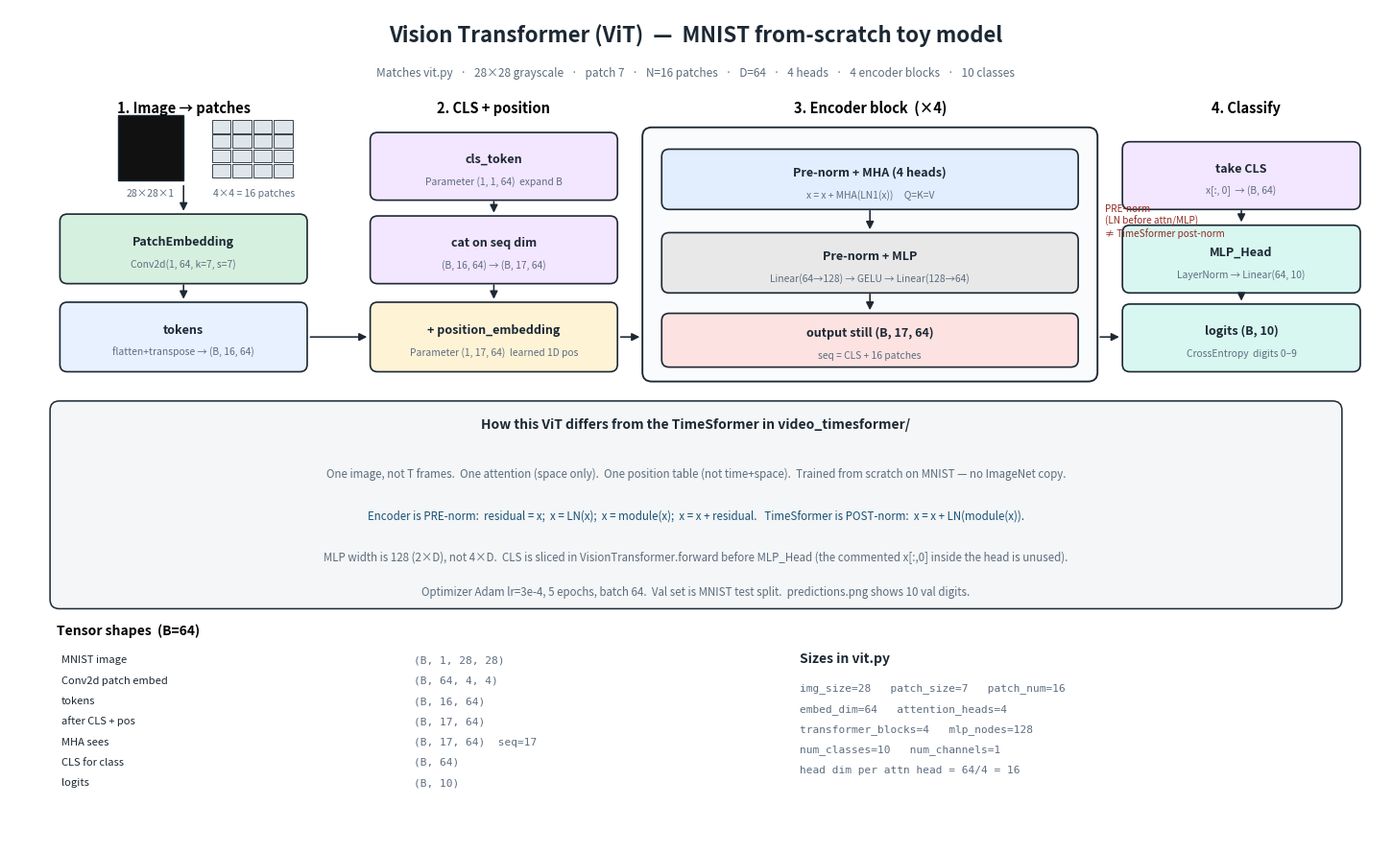

Write the Python code that produced this figure.
"""Overview ViT figure matching vision_transformer/vit.py (MNIST)."""

from matplotlib.patches import FancyBboxPatch, FancyArrowPatch, Rectangle
import matplotlib.pyplot as plt

OUT = "vit_arch.png"

EDGE = "#1C2833"
MUTED = "#5D6D7E"
C = {
    "in": "#E8F1FF",
    "embed": "#D6F0E0",
    "pos": "#FFF3D6",
    "cls": "#F3E6FF",
    "enc": "#FDE2E2",
    "attn": "#E2EEFD",
    "mlp": "#E8E8E8",
    "head": "#D9F7F1",
}


def box(ax, x, y, w, h, text, fc, fs=9, sub=None):
    ax.add_patch(
        FancyBboxPatch(
            (x, y), w, h,
            boxstyle="round,pad=0.015,rounding_size=0.08",
            linewidth=1.2, edgecolor=EDGE, facecolor=fc,
        )
    )
    ax.text(x + w / 2, y + h / 2 + (0.08 if sub else 0), text,
            ha="center", va="center", fontsize=fs, fontweight="bold", color=EDGE)
    if sub:
        ax.text(x + w / 2, y + h / 2 - 0.16, sub,
                ha="center", va="center", fontsize=7.4, color=MUTED)


def arrow(ax, a, b):
    ax.add_patch(FancyArrowPatch(a, b, arrowstyle="-|>", mutation_scale=12,
                                 linewidth=1.15, color=EDGE))


def main():
    fig, ax = plt.subplots(figsize=(14.6, 9.0), dpi=160)
    ax.set_xlim(0, 14.6)
    ax.set_ylim(0, 9.0)
    ax.axis("off")
    fig.patch.set_facecolor("white")
    ax.set_facecolor("white")

    ax.text(7.3, 8.65, "Vision Transformer (ViT)  —  MNIST from-scratch toy model",
            ha="center", fontsize=16, fontweight="bold", color=EDGE)
    ax.text(7.3, 8.28,
            "Matches vit.py   ·   28×28 grayscale   ·   patch 7   ·   N=16 patches   ·   D=64   ·   4 heads   ·   4 encoder blocks   ·   10 classes",
            ha="center", fontsize=8.5, color=MUTED)

    # 1 input
    ax.text(1.85, 7.88, "1. Image → patches", ha="center", fontsize=10.5, fontweight="bold")
    ax.add_patch(Rectangle((1.15, 7.15), 0.7, 0.7, facecolor="#111", edgecolor=EDGE, lw=1))
    ax.text(1.5, 6.98, "28×28×1", ha="center", fontsize=7.5, color=MUTED)
    # 4x4 patch grid
    for i in range(4):
        for j in range(4):
            ax.add_patch(Rectangle((2.15 + j * 0.22, 7.18 + i * 0.16), 0.2, 0.14,
                                   facecolor="#dfe6e9", edgecolor=EDGE, lw=0.6))
    ax.text(2.6, 6.98, "4×4 = 16 patches", ha="center", fontsize=7.5, color=MUTED)

    box(ax, 0.55, 6.05, 2.6, 0.72, "PatchEmbedding", C["embed"],
        sub="Conv2d(1, 64, k=7, s=7)")
    box(ax, 0.55, 5.1, 2.6, 0.72, "tokens", C["in"],
        sub="flatten+transpose → (B, 16, 64)")
    arrow(ax, (1.85, 7.12), (1.85, 6.79))
    arrow(ax, (1.85, 6.05), (1.85, 5.84))

    # 2 cls + pos
    ax.text(5.15, 7.88, "2. CLS + position", ha="center", fontsize=10.5, fontweight="bold")
    box(ax, 3.85, 6.95, 2.6, 0.7, "cls_token", C["cls"],
        sub="Parameter (1, 1, 64)  expand B")
    box(ax, 3.85, 6.05, 2.6, 0.7, "cat on seq dim", C["cls"],
        sub="(B, 16, 64) → (B, 17, 64)")
    box(ax, 3.85, 5.1, 2.6, 0.72, "+ position_embedding", C["pos"],
        sub="Parameter (1, 17, 64)  learned 1D pos")
    arrow(ax, (5.15, 6.95), (5.15, 6.77))
    arrow(ax, (5.15, 6.05), (5.15, 5.84))
    arrow(ax, (3.17, 5.46), (3.83, 5.46))

    # 3 encoder
    ax.text(9.15, 7.88, "3. Encoder block  (×4)", ha="center", fontsize=10.5, fontweight="bold")
    ax.add_patch(FancyBboxPatch((6.75, 5.0), 4.8, 2.7,
                                boxstyle="round,pad=0.02,rounding_size=0.1",
                                lw=1.35, edgecolor=EDGE, facecolor="#FAFBFC"))
    box(ax, 6.95, 6.85, 4.4, 0.62, "Pre-norm + MHA (4 heads)", C["attn"],
        sub="x = x + MHA(LN1(x))     Q=K=V")
    box(ax, 6.95, 5.95, 4.4, 0.62, "Pre-norm + MLP", C["mlp"],
        sub="Linear(64→128) → GELU → Linear(128→64)")
    box(ax, 6.95, 5.15, 4.4, 0.55, "output still (B, 17, 64)", C["enc"],
        sub="seq = CLS + 16 patches")
    arrow(ax, (9.15, 6.85), (9.15, 6.59))
    arrow(ax, (9.15, 5.95), (9.15, 5.72))
    arrow(ax, (6.47, 5.46), (6.73, 5.46))

    ax.annotate("PRE-norm\n(LN before attn/MLP)\n≠ TimeSformer post-norm",
                xy=(11.65, 6.55), fontsize=7.2, color="#922B21", ha="left")

    # 4 head
    ax.text(13.15, 7.88, "4. Classify", ha="center", fontsize=10.5, fontweight="bold")
    box(ax, 11.85, 6.85, 2.5, 0.7, "take CLS", C["cls"],
        sub="x[:, 0]  → (B, 64)")
    box(ax, 11.85, 5.95, 2.5, 0.7, "MLP_Head", C["head"],
        sub="LayerNorm → Linear(64, 10)")
    box(ax, 11.85, 5.1, 2.5, 0.7, "logits (B, 10)", C["head"],
        sub="CrossEntropy  digits 0–9")
    arrow(ax, (13.1, 6.85), (13.1, 6.67))
    arrow(ax, (13.1, 5.95), (13.1, 5.82))
    arrow(ax, (11.57, 5.46), (11.83, 5.46))

    # bottom notes
    ax.add_patch(FancyBboxPatch((0.45, 2.55), 13.7, 2.2,
                                boxstyle="round,pad=0.02,rounding_size=0.1",
                                lw=1.1, edgecolor=EDGE, facecolor="#F4F6F7"))
    ax.text(7.3, 4.48, "How this ViT differs from the TimeSformer in video_timesformer/",
            ha="center", fontsize=10, fontweight="bold", color=EDGE)
    ax.text(7.3, 3.95,
            "One image, not T frames.  One attention (space only).  One position table (not time+space).  Trained from scratch on MNIST — no ImageNet copy.",
            ha="center", fontsize=8.3, color=MUTED)
    ax.text(7.3, 3.5,
            "Encoder is PRE-norm:  residual = x;  x = LN(x);  x = module(x);  x = x + residual.   TimeSformer is POST-norm:  x = x + LN(module(x)).",
            ha="center", fontsize=8.3, color="#1A5276")
    ax.text(7.3, 3.05,
            "MLP width is 128 (2×D), not 4×D.  CLS is sliced in VisionTransformer.forward before MLP_Head (the commented x[:,0] inside the head is unused).",
            ha="center", fontsize=8.3, color=MUTED)
    ax.text(7.3, 2.68,
            "Optimizer Adam lr=3e-4, 5 epochs, batch 64.  Val set is MNIST test split.  predictions.png shows 10 val digits.",
            ha="center", fontsize=8.3, color=MUTED)

    ax.text(0.5, 2.25, "Tensor shapes  (B=64)", ha="left", fontsize=10, fontweight="bold")
    rows = [
        ("MNIST image", "(B, 1, 28, 28)"),
        ("Conv2d patch embed", "(B, 64, 4, 4)"),
        ("tokens", "(B, 16, 64)"),
        ("after CLS + pos", "(B, 17, 64)"),
        ("MHA sees", "(B, 17, 64)  seq=17"),
        ("CLS for class", "(B, 64)"),
        ("logits", "(B, 10)"),
    ]
    y = 1.95
    for name, shp in rows:
        ax.text(0.55, y, name, fontsize=8, color=EDGE)
        ax.text(4.3, y, shp, fontsize=8, family="monospace", color=MUTED)
        y -= 0.22

    ax.text(8.4, 1.95, "Sizes in vit.py", fontsize=10, fontweight="bold", color=EDGE)
    specs = [
        "img_size=28   patch_size=7   patch_num=16",
        "embed_dim=64   attention_heads=4",
        "transformer_blocks=4   mlp_nodes=128",
        "num_classes=10   num_channels=1",
        "head dim per attn head = 64/4 = 16",
    ]
    y = 1.65
    for s in specs:
        ax.text(8.4, y, s, fontsize=8, family="monospace", color=MUTED)
        y -= 0.22

    fig.tight_layout()
    fig.savefig(OUT, dpi=160, bbox_inches="tight", facecolor="white")
    plt.close(fig)
    print(f"Wrote {OUT}")


if __name__ == "__main__":
    main()
